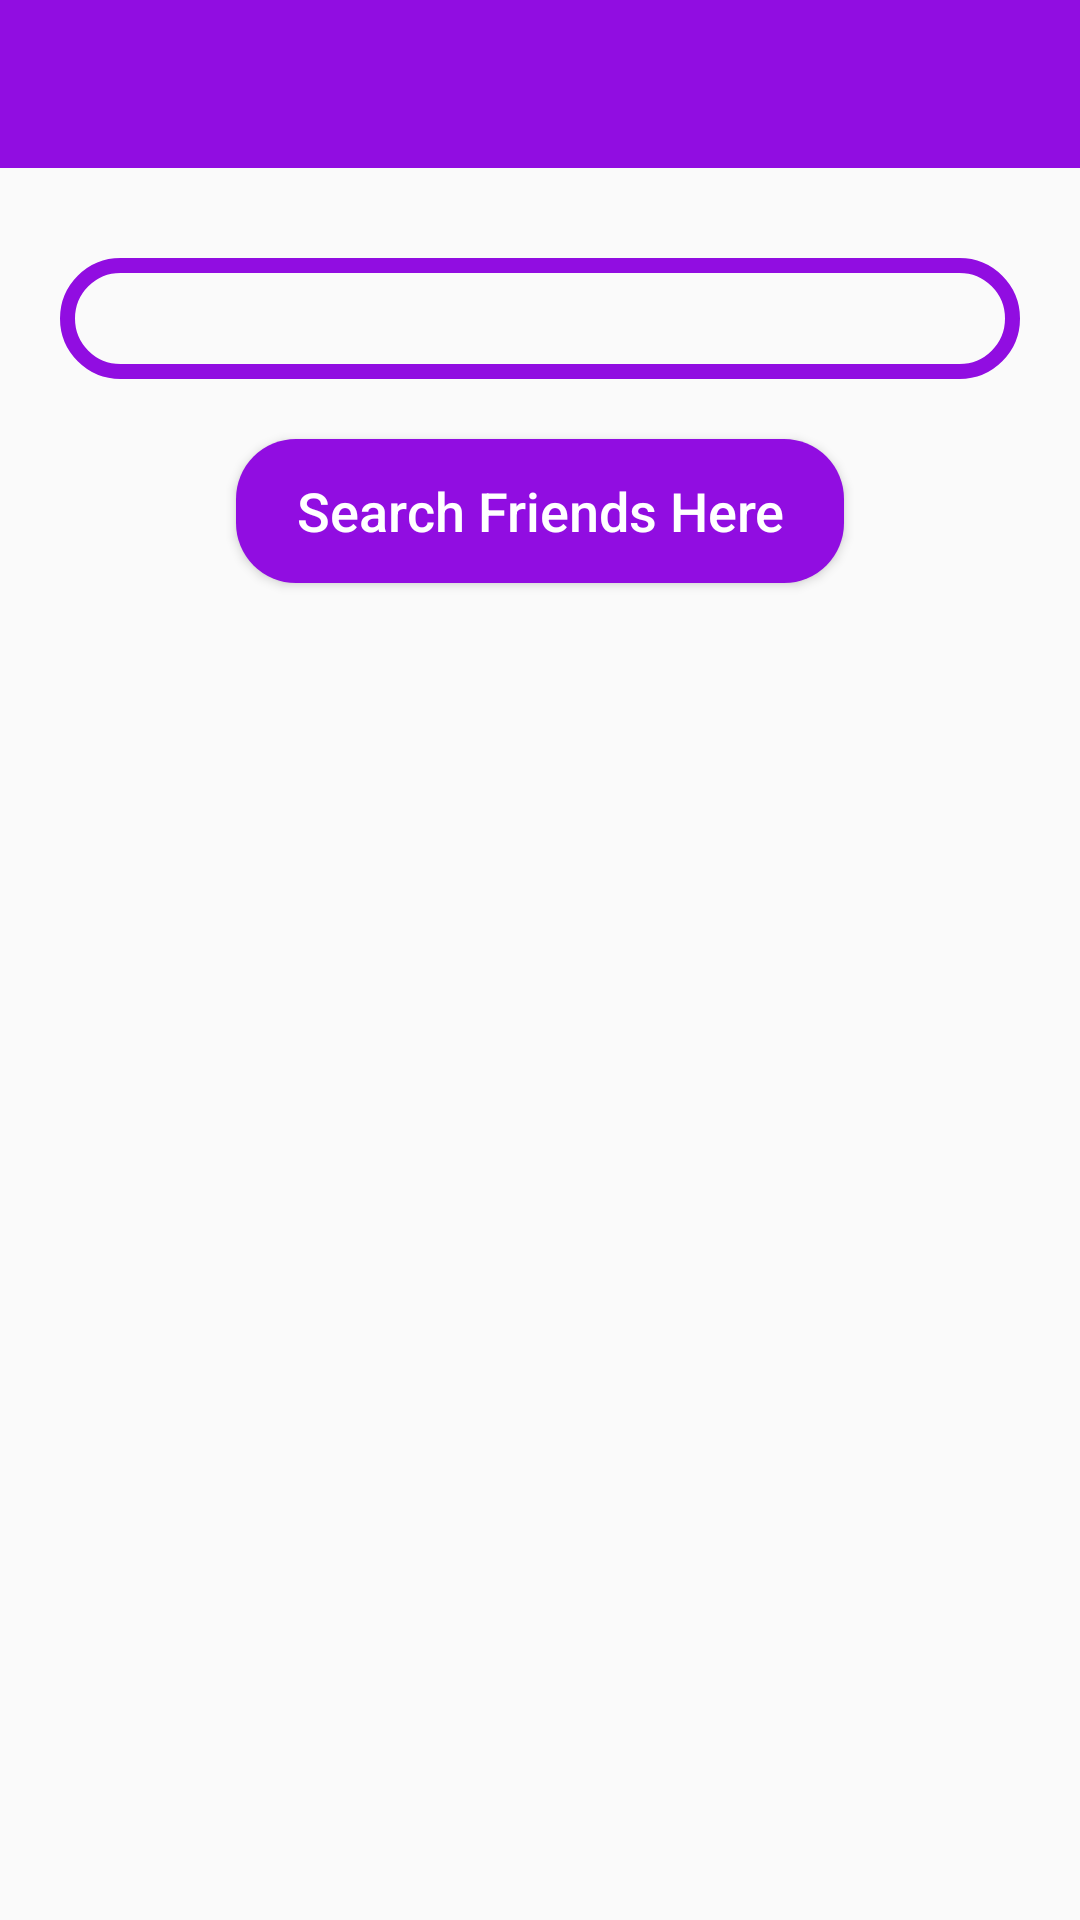

Produce the Android XML layout that renders to this screen, including the resource entries it uses.
<!-- AndroidManifest.xml: application theme AppTheme -->
<!-- res/layout/activity_find_friends.xml -->
<?xml version="1.0" encoding="utf-8"?>
<RelativeLayout xmlns:android="http://schemas.android.com/apk/res/android"
    xmlns:app="http://schemas.android.com/apk/res-auto"
    xmlns:tools="http://schemas.android.com/tools"
    android:layout_width="match_parent"
    android:layout_height="match_parent"
    tools:context=".FindFriendsActivity">

    <LinearLayout
        android:layout_width="match_parent"
        android:layout_height="match_parent"
        android:orientation="vertical">

        <androidx.appcompat.widget.Toolbar
            android:id="@+id/friends_toolbar"
            android:layout_width="match_parent"
            android:layout_height="56dp"
            android:background="#910DE1"
            app:titleTextColor="#FFFFFF">

        </androidx.appcompat.widget.Toolbar>








        <LinearLayout
            android:layout_width="match_parent"
            android:layout_height="match_parent"
            android:orientation="vertical">

            <EditText
                android:id="@+id/search_friend_text_view"
                android:layout_width="match_parent"
                android:layout_height="wrap_content"
                android:layout_marginTop="30dp"
                android:layout_marginLeft="20dp"
                android:layout_marginRight="20dp"
                android:background="@drawable/input_background"
                android:textSize="15sp"
                android:padding="10dp"/>

            <Button
                android:id="@+id/search_friend_button"
                android:layout_width="wrap_content"
                android:layout_height="wrap_content"
                android:layout_gravity="center_horizontal"
                android:layout_marginLeft="20dp"
                android:layout_marginTop="20dp"
                android:layout_marginRight="20dp"
                android:paddingLeft="20dp"
                android:paddingRight="20dp"
                android:background="@drawable/btn_background"
                android:text="Search Friends Here"
                android:textAllCaps="false"
                android:textColor="#FFFFFF"
                android:textSize="18sp" />


            <LinearLayout
                android:id="@+id/search_friend_layout"
                android:layout_width="match_parent"
                android:layout_height="wrap_content"
                android:layout_marginLeft="20dp"
                android:layout_marginTop="30dp"
                android:layout_marginRight="20dp"
                android:orientation="horizontal"
                android:visibility="invisible">

                <de.hdodenhof.circleimageview.CircleImageView
                    android:id="@+id/search_friend_profile_image"
                    android:layout_width="56dp"
                    android:layout_height="56dp"
                    android:src="@drawable/profile" />

                <TextView
                    android:id="@+id/search_friend_name"
                    android:layout_width="match_parent"
                    android:layout_height="56dp"
                    android:gravity="center_vertical"
                    android:paddingLeft="20dp"
                    android:text="Friend Name"
                    android:textSize="20sp"
                    android:textStyle="bold" />

            </LinearLayout>


        </LinearLayout>

    </LinearLayout>



</RelativeLayout>
<!-- resources referenced by this layout -->
<resources>
  <!-- drawable btn_background (drawable) -->
  <?xml version="1.0" encoding="utf-8"?>
  <shape xmlns:android="http://schemas.android.com/apk/res/android">
  
      <solid android:color="#910DE1"
          />
      <corners android:radius="20dp"/>
  
  </shape>
  <!-- drawable input_background (drawable) -->
  <?xml version="1.0" encoding="utf-8"?>
  <shape xmlns:android="http://schemas.android.com/apk/res/android">
  
      <stroke
          android:color="#910DE1"
          android:width="5dp">
      </stroke>
      <corners android:radius="20dp"/>
  
  </shape>
  <style name="AppTheme" parent="Theme.AppCompat.Light.NoActionBar">
          
          <item name="colorPrimary">#910DE1</item>
          <item name="colorPrimaryDark">#910DE1</item>
          <item name="colorAccent">@color/colorAccent</item>
      </style>
  <!-- not gathered from this repository: default colours our renderer supplied (Android Studio template values) -->
  <color name="colorAccent">#FF03DAC5</color>
</resources>
